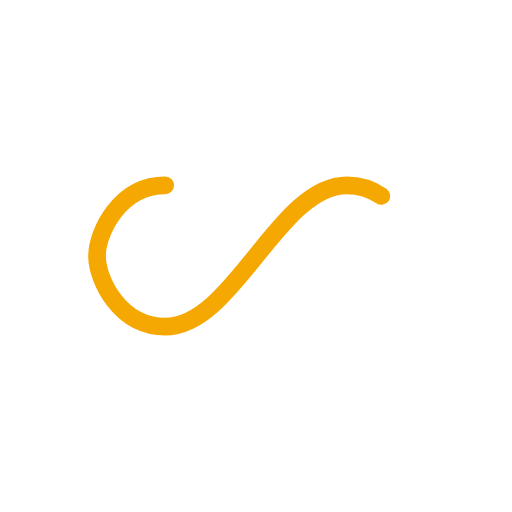
t = 0.00 s
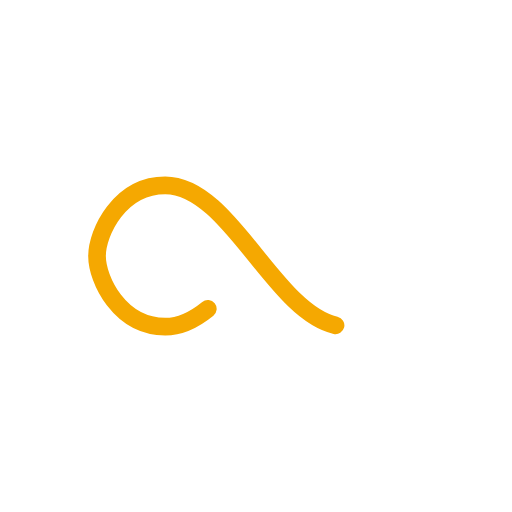
t = 0.27 s
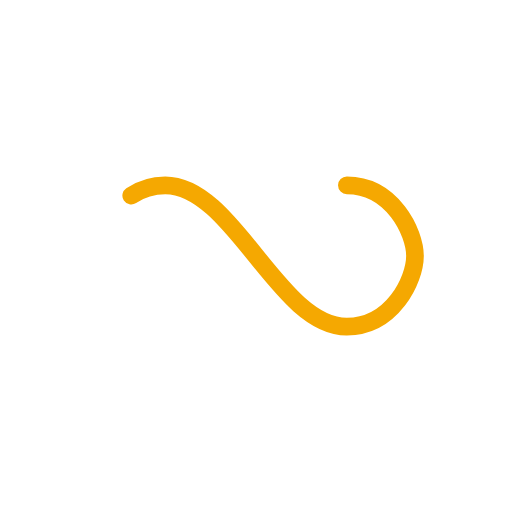
t = 0.54 s
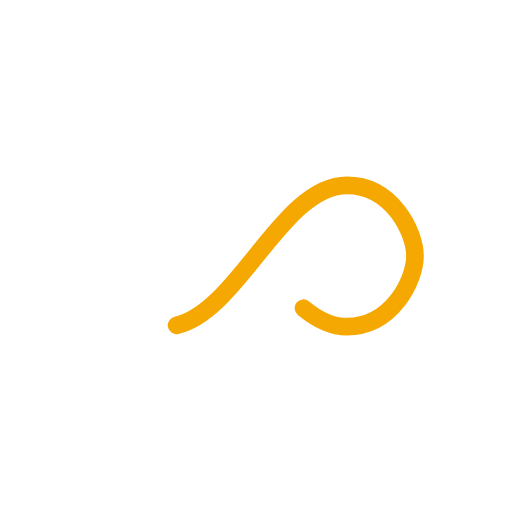
t = 0.81 s

The animated SVG that drew these frames (rendered in a browser with its animation timeline set to each time). Animation: 1 SMIL element (animate=1); one cycle of 1.07 s, repeats indefinitely.

<?xml version="1.0" encoding="utf-8"?>
<svg xmlns="http://www.w3.org/2000/svg" xmlns:xlink="http://www.w3.org/1999/xlink" style="margin: auto; background: rgba(255, 255, 255, 0); display: block; shape-rendering: auto;" width="204px" height="204px" viewBox="0 0 100 100" preserveAspectRatio="xMidYMid">
<path fill="none" stroke="rgb(245, 168, 1)" stroke-width="5" stroke-dasharray="138.55802124023438 118.03090698242187" d="M24.3 30C11.4 30 5 43.3 5 50s6.4 20 19.3 20c19.3 0 32.1-40 51.4-40 C88.6 30 95 43.3 95 50s-6.4 20-19.3 20C56.4 70 43.6 30 24.3 30z" stroke-linecap="round" style="transform:scale(0.6900000000000001);transform-origin:50px 50px">
  <animate attributeName="stroke-dashoffset" repeatCount="indefinite" dur="1.075268817204301s" keyTimes="0;1" values="0;256.58892822265625"></animate>
</path>
<!-- [ldio] generated by https://loading.io/ --></svg>